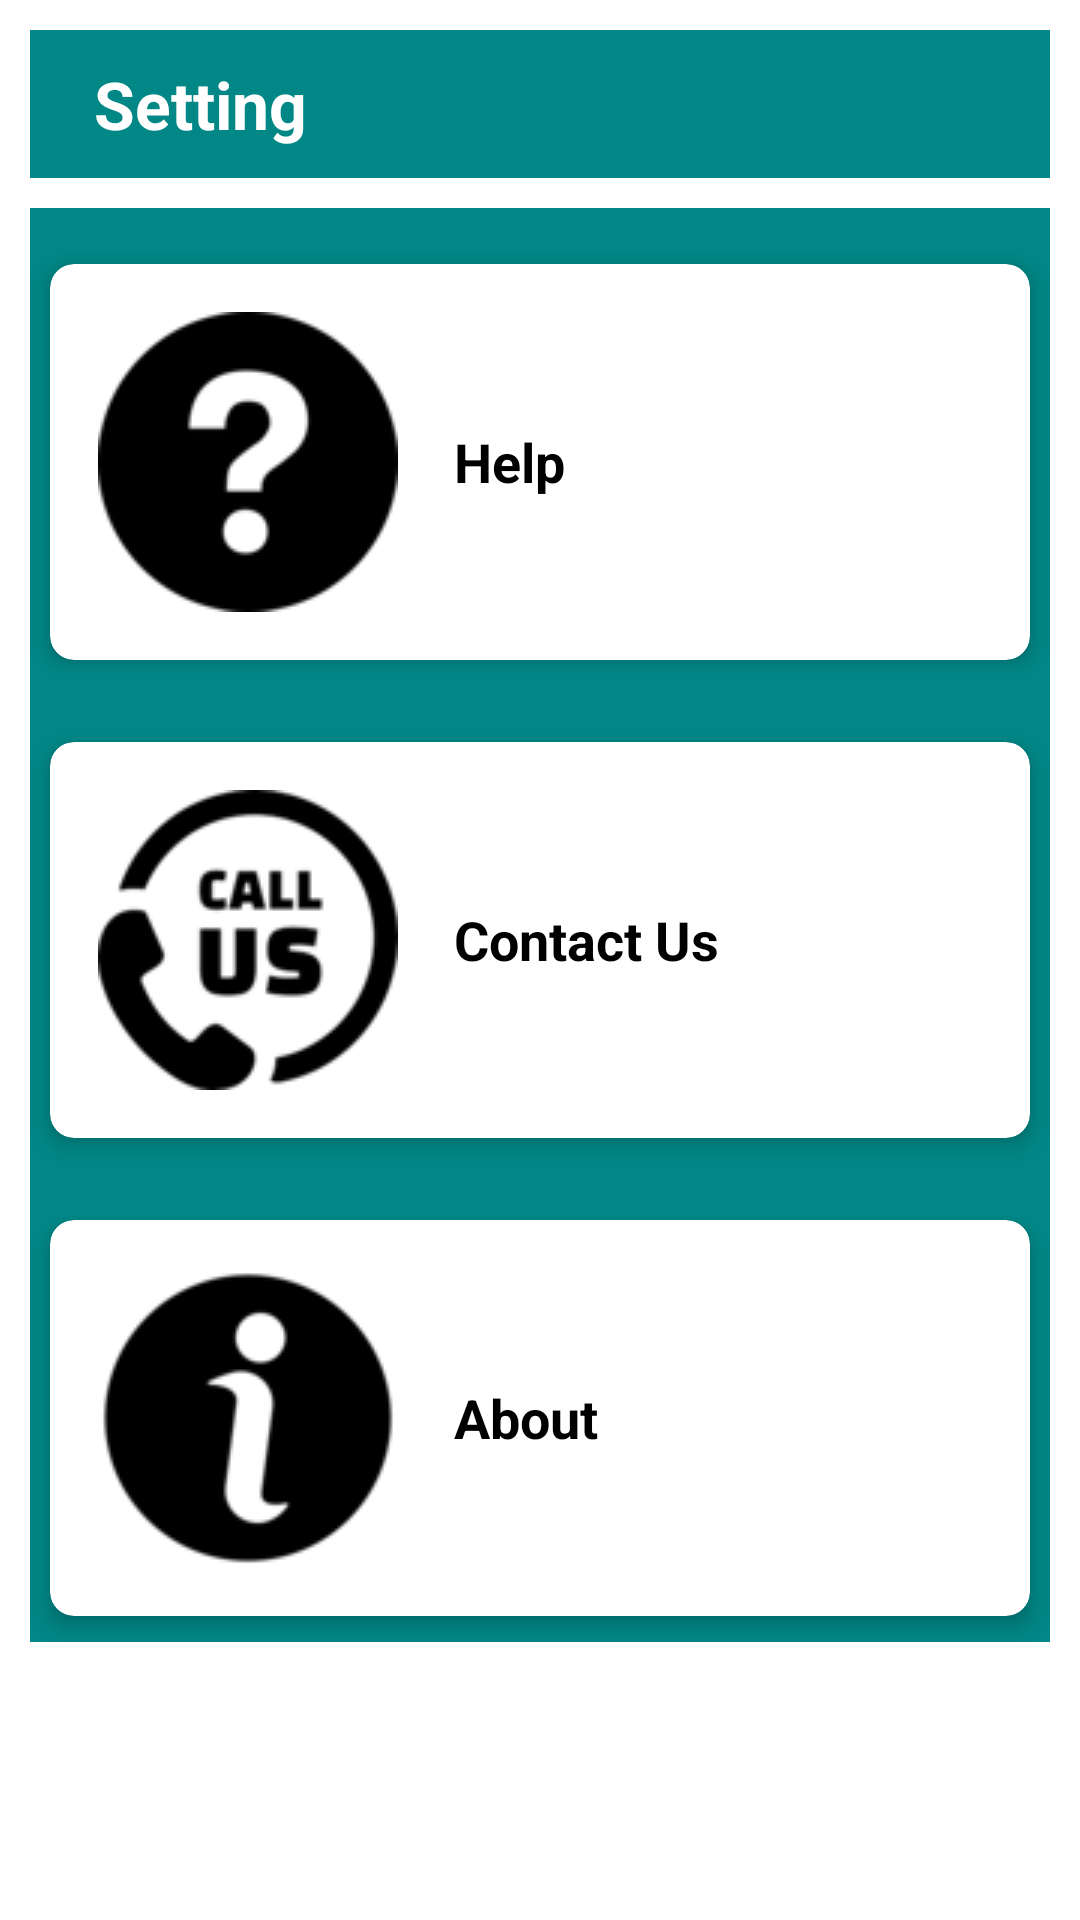

The Android layout XML behind this screen, and the referenced resources:
<!-- AndroidManifest.xml: application theme Theme.OutdoorSportsEquipment -->
<!-- res/layout/activity_setting.xml -->
<FrameLayout
    xmlns:android="http://schemas.android.com/apk/res/android"
    xmlns:app="http://schemas.android.com/apk/res-auto"
    xmlns:tools="http://schemas.android.com/tools"
    android:id="@+id/main_layout"
    android:layout_width="match_parent"
    android:layout_height="match_parent"
    tools:context=".Setting">

        <LinearLayout
            android:layout_width="match_parent"
            android:layout_height="wrap_content"
            android:orientation="vertical"
            android:padding="10dp">

            <TextView
                android:layout_width="fill_parent"
                android:layout_height="wrap_content"
                android:paddingBottom="10dp"
                android:paddingTop="10dp"
                android:text="    Setting"
                android:background="@color/teal_700"
                android:textAppearance="?android:attr/textAppearanceLarge"
                android:textColor="@color/white"
                android:textStyle="bold" />

            <LinearLayout
                android:layout_width="match_parent"
                android:layout_height="wrap_content"
                android:orientation="vertical"
                android:paddingTop="10dp">

                <LinearLayout
                    android:layout_width="match_parent"
                    android:layout_height="wrap_content"
                    android:background="@color/teal_700"
                    android:orientation="vertical">

                    <androidx.cardview.widget.CardView
                        xmlns:android="http://schemas.android.com/apk/res/android"
                        xmlns:app="http://schemas.android.com/apk/res-auto"
                        android:layout_width="match_parent"
                        android:layout_height="wrap_content"
                        android:layout_marginTop="10dp"
                        android:onClick="onCardViewClick"
                        android:id="@+id/cvhelp"
                        app:cardCornerRadius="8dp"
                        app:cardElevation="4dp"
                        app:cardUseCompatPadding="true">

                        <LinearLayout
                            android:layout_width="match_parent"
                            android:layout_height="wrap_content"
                            android:orientation="horizontal"
                            android:padding="16dp">

                            <ImageView
                                android:layout_width="100dp"
                                android:layout_height="100dp"
                                android:scaleType="centerCrop"
                                android:src="@drawable/helpapp" />

                            <TextView
                                android:id="@+id/tvhelp"
                                android:layout_width="fill_parent"
                                android:layout_height="wrap_content"
                                android:paddingLeft="10dp"
                                android:layout_gravity="center_vertical"
                                android:gravity="center_vertical"
                                android:text="  Help"
                                android:textAppearance="?android:attr/textAppearanceLarge"
                                android:textSize="18sp"
                                android:textColor="@color/black"
                                android:textStyle="bold" />

                        </LinearLayout>
                    </androidx.cardview.widget.CardView>
                    <androidx.cardview.widget.CardView
                        xmlns:android="http://schemas.android.com/apk/res/android"
                        xmlns:app="http://schemas.android.com/apk/res-auto"
                        android:layout_width="match_parent"
                        android:layout_height="wrap_content"
                        android:layout_marginTop="10dp"
                        android:onClick="onCardViewClick"
                        android:id="@+id/cvkontak"
                        app:cardCornerRadius="8dp"
                        app:cardElevation="4dp"
                        app:cardUseCompatPadding="true">

                        <LinearLayout
                            android:layout_width="match_parent"
                            android:layout_height="wrap_content"
                            android:orientation="horizontal"
                            android:padding="16dp">

                            <ImageView
                                android:layout_width="100dp"
                                android:layout_height="100dp"
                                android:scaleType="centerCrop"
                                android:src="@drawable/contactapp" />

                            <TextView
                                android:id="@+id/tvcontact"
                                android:layout_width="fill_parent"
                                android:layout_height="wrap_content"
                                android:paddingLeft="10dp"
                                android:text="  Contact Us"
                                android:layout_gravity="center_vertical"
                                android:textAppearance="?android:attr/textAppearanceLarge"
                                android:textSize="18sp"
                                android:textColor="@color/black"
                                android:textStyle="bold" />

                        </LinearLayout>
                    </androidx.cardview.widget.CardView>
                    <androidx.cardview.widget.CardView
                        xmlns:android="http://schemas.android.com/apk/res/android"
                        xmlns:app="http://schemas.android.com/apk/res-auto"
                        android:layout_width="match_parent"
                        android:layout_height="wrap_content"
                        android:layout_marginTop="10dp"
                        android:onClick="onCardViewClick"
                        android:id="@+id/cvabout"
                        app:cardCornerRadius="8dp"
                        app:cardElevation="4dp"
                        app:cardUseCompatPadding="true">

                        <LinearLayout
                            android:layout_width="match_parent"
                            android:layout_height="wrap_content"
                            android:orientation="horizontal"
                            android:padding="16dp">

                            <ImageView
                                android:layout_width="100dp"
                                android:layout_height="100dp"
                                android:scaleType="centerCrop"
                                android:src="@drawable/aboutapp" />

                            <TextView
                                android:id="@+id/tvabout"
                                android:layout_width="fill_parent"
                                android:layout_height="wrap_content"
                                android:paddingLeft="10dp"
                                android:layout_gravity="center_vertical"
                                android:text="  About"
                                android:textAppearance="?android:attr/textAppearanceLarge"
                                android:textSize="18sp"
                                android:textColor="@color/black"
                                android:textStyle="bold" />

                        </LinearLayout>
                    </androidx.cardview.widget.CardView>
                </LinearLayout>
            </LinearLayout>
        </LinearLayout>
</FrameLayout>
<!-- resources referenced by this layout -->
<resources>
  <color name="black">#FF000000</color>
  <color name="teal_700">#FF018786</color>
  <color name="white">#FFFFFFFF</color>
  <!-- drawable aboutapp: png bitmap (drawable, 2284 bytes) -->
  <!-- drawable contactapp: png bitmap (drawable, 2941 bytes) -->
  <!-- drawable helpapp: png bitmap (drawable, 2205 bytes) -->
  <style name="Theme.OutdoorSportsEquipment" parent="Theme.MaterialComponents.DayNight.DarkActionBar">
          
          <item name="colorPrimary">@color/purple_700</item>
          <item name="colorPrimaryVariant">@color/purple_700</item>
          <item name="colorOnPrimary">@color/white</item>
          
          <item name="colorSecondary">@color/teal_200</item>
          <item name="colorSecondaryVariant">@color/teal_700</item>
          <item name="colorOnSecondary">@color/black</item>
          
          <item name="android:statusBarColor">?attr/colorPrimaryVariant</item>
          
      </style>
  <color name="purple_700">#139F92</color>
  <color name="teal_200">#FF03DAC5</color>
</resources>
